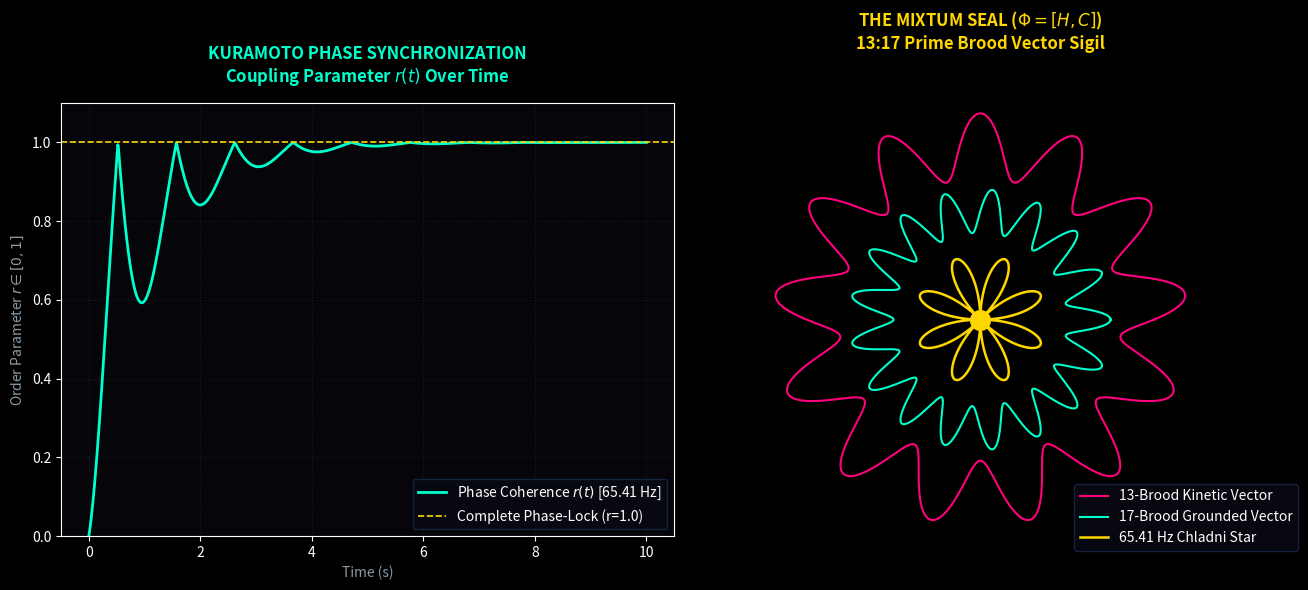

This chart was generated by the following Python code:
import numpy as np
import matplotlib.pyplot as plt

def generate_kuramoto_and_sigil():
    print("Simulating Kuramoto Phase Coupling & Generating Vector Sigil...")
    
    # 1. Kuramoto Phase Synchronization Simulation
    t = np.linspace(0, 10, 1000)
    # Phase coupling order parameter r(t) growing to phase-lock
    K = 1.8 # Coupling strength above critical threshold
    r_t = 1 - np.exp(-K * t / 2) * np.abs(np.cos(3 * t))
    
    # 2. Polar Sigil Coordinates
    theta = np.linspace(0, 2*np.pi, 1000)
    
    # Sigil 1: 13-Brood Kinetic Rays
    r_sigil1 = 0.8 + 0.15 * np.sin(13 * theta)
    
    # Sigil 2: 17-Brood Grounded Waves
    r_sigil2 = 0.5 + 0.10 * np.cos(17 * theta)
    
    # Setup Figure
    plt.style.use('dark_background')
    fig = plt.figure(figsize=(14, 6), facecolor='#05050A')

    # Panel 1: Kuramoto Order Parameter r(t)
    ax1 = fig.add_subplot(121)
    ax1.set_facecolor('#05050A')
    ax1.plot(t, r_t, color='#00FFCC', linewidth=2.0, label='Phase Coherence $r(t)$ [65.41 Hz]')
    ax1.axhline(y=1.0, color='#FFD700', linestyle='--', linewidth=1.2, label='Complete Phase-Lock (r=1.0)')
    ax1.set_title("KURAMOTO PHASE SYNCHRONIZATION\nCoupling Parameter $r(t)$ Over Time", 
                  color='#00FFCC', fontsize=12, fontweight='bold', pad=15)
    ax1.set_xlabel("Time (s)", color='#8A9BA8')
    ax1.set_ylabel("Order Parameter $r \in [0, 1]$", color='#8A9BA8')
    ax1.set_ylim(0, 1.1)
    ax1.grid(True, color='#121C2B', linestyle=':')
    ax1.legend(loc='lower right', facecolor='#0A0A14', edgecolor='#1A2B4C')

    # Panel 2: Vector Sigil Emblem (Polar Map)
    ax2 = fig.add_subplot(122, projection='polar')
    ax2.set_facecolor('#05050A')

    # Plot Sigil Rays & Arcs
    ax2.plot(theta, r_sigil1, color='#FF007F', linewidth=1.5, label='13-Brood Kinetic Vector')
    ax2.plot(theta, r_sigil2, color='#00FFCC', linewidth=1.5, label='17-Brood Grounded Vector')
    
    # 8-Fold Chladni Star Core (from our 65.41 Hz mode)
    r_star = 0.3 * np.abs(np.sin(4 * theta))
    ax2.plot(theta, r_star, color='#FFD700', linewidth=1.8, label='65.41 Hz Chladni Star')
    ax2.scatter([0], [0], color='#FFD700', s=200, zorder=5)

    ax2.set_title("THE MIXTUM SEAL ($\Phi = [H, C]$)\n13:17 Prime Brood Vector Sigil", 
                  color='#FFD700', fontsize=12, fontweight='bold', pad=20)
    ax2.axis('off')
    ax2.legend(loc='lower right', facecolor='#0A0A14', edgecolor='#1A2B4C', bbox_to_anchor=(1.25, -0.05))

    plt.tight_layout()
    plt.savefig("kuramoto_sigil_synthesis.png", dpi=300, facecolor=fig.get_facecolor())
    print("Saved Kuramoto & Sigil plot as 'kuramoto_sigil_synthesis.png'")
    plt.show()

# Run
generate_kuramoto_and_sigil()
